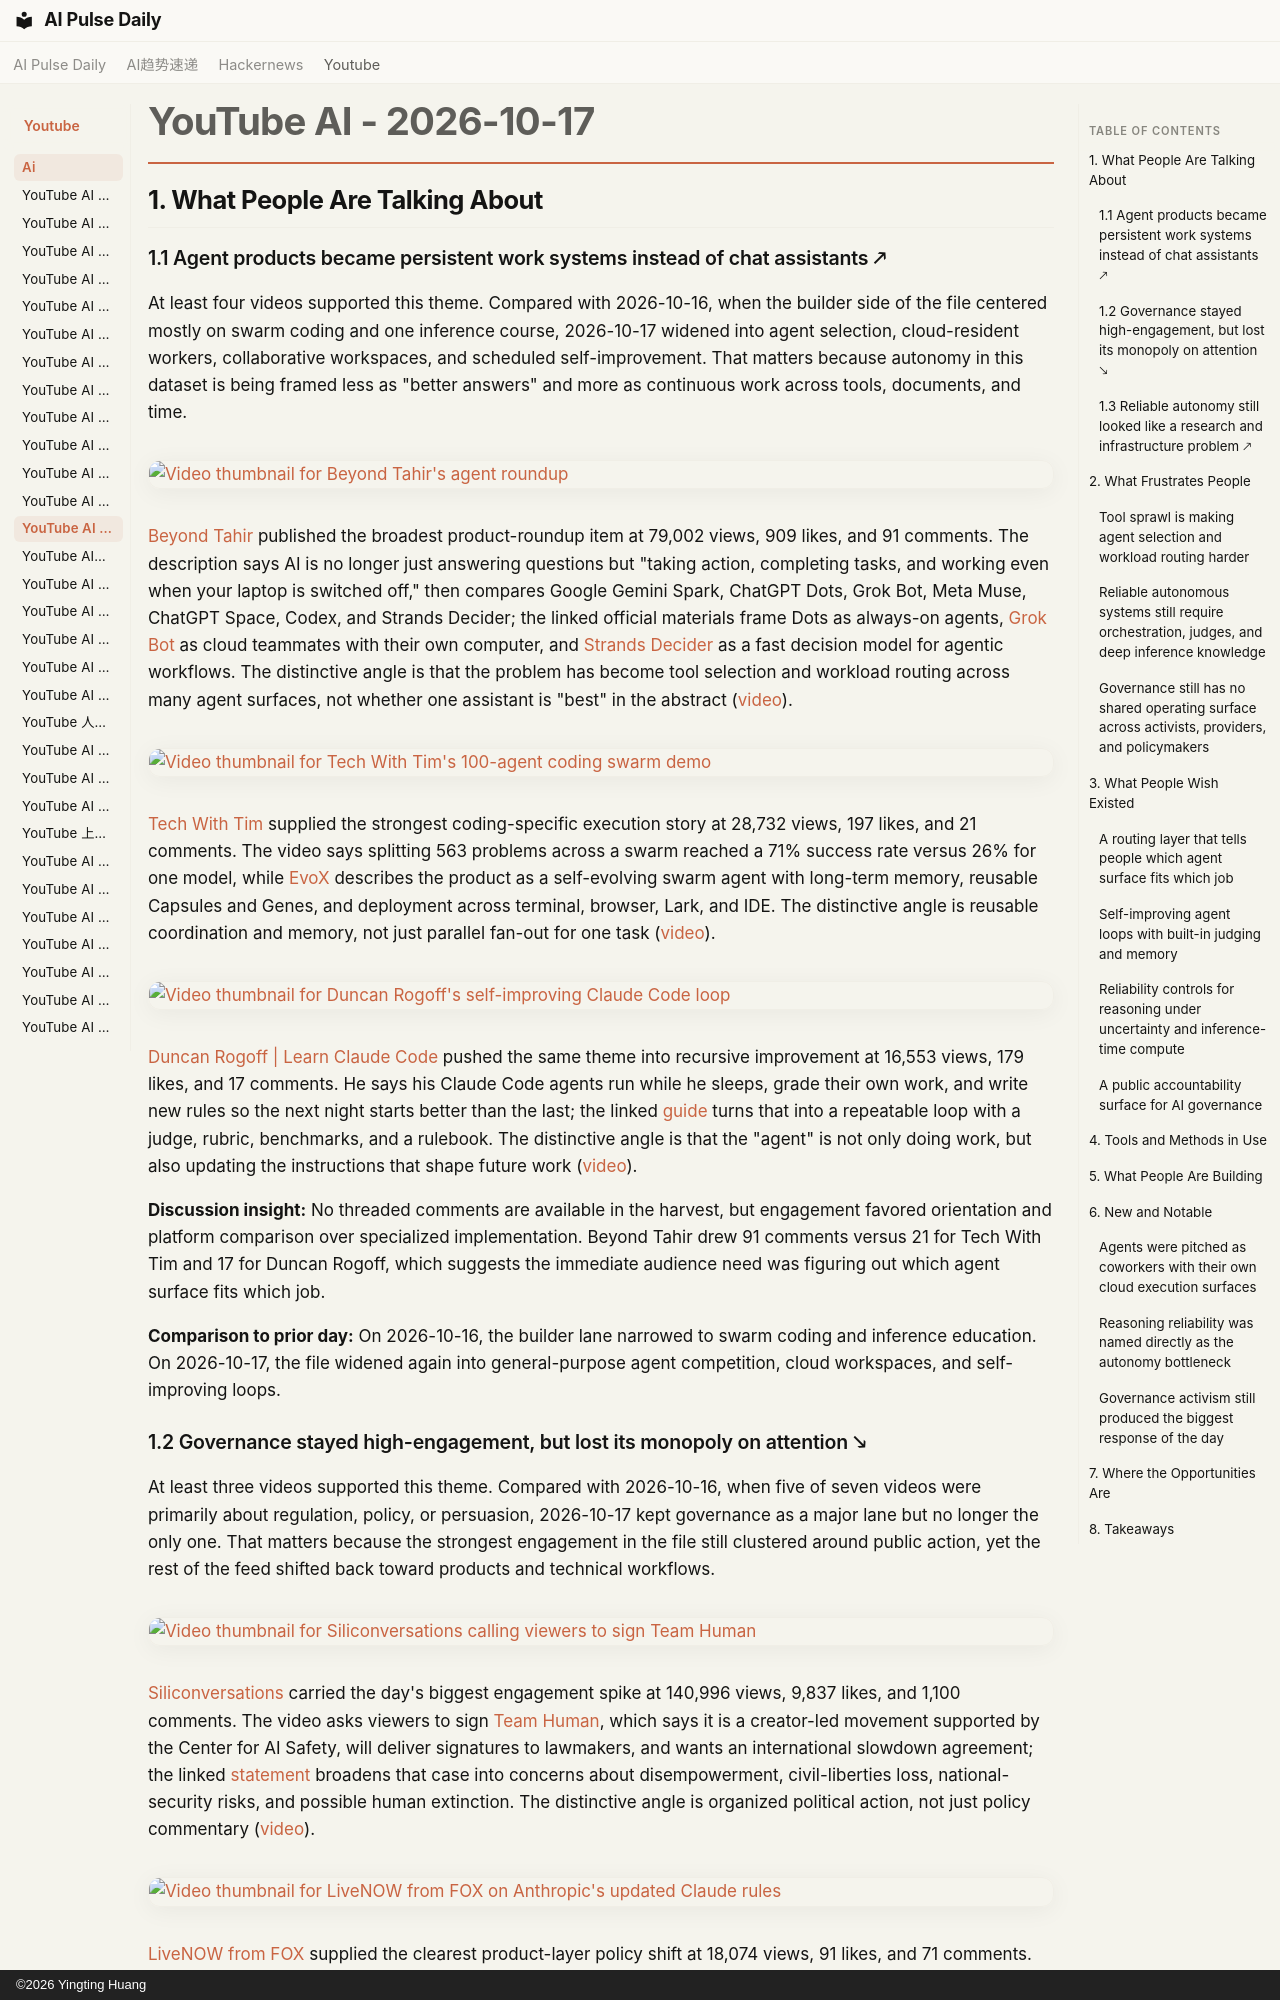

repository: vibewatch/vibewatch.github.io · page: youtube/ai/2026-10-17/index.html · generator: mkdocs · copyright: ©2026 Yingting Huang

# YouTube AI - 2026-10-17

## 1. What People Are Talking About

### 1.1 Agent products became persistent work systems instead of chat assistants 🡕

At least four videos supported this theme. Compared with 2026-10-16, when the builder side of the file centered mostly on swarm coding and one inference course, 2026-10-17 widened into agent selection, cloud-resident workers, collaborative workspaces, and scheduled self-improvement. That matters because autonomy in this dataset is being framed less as "better answers" and more as continuous work across tools, documents, and time.

[![Video thumbnail for Beyond Tahir's agent roundup](https://i.ytimg.com/vi/UQyh7QIVaDU/maxresdefault.jpg)](https://www.youtube.com/watch?v=UQyh7QIVaDU)

[Beyond Tahir](https://www.youtube.com/channel/UCLbNoQil01nlIO8mRKfGtEA) published the broadest product-roundup item at 79,002 views, 909 likes, and 91 comments. The description says AI is no longer just answering questions but "taking action, completing tasks, and working even when your laptop is switched off," then compares Google Gemini Spark, ChatGPT Dots, Grok Bot, Meta Muse, ChatGPT Space, Codex, and Strands Decider; the linked official materials frame Dots as always-on agents, [Grok Bot](https://x.ai/news/introducing-grok-bot) as cloud teammates with their own computer, and [Strands Decider](https://github.com/strands-labs/strands-decider) as a fast decision model for agentic workflows. The distinctive angle is that the problem has become tool selection and workload routing across many agent surfaces, not whether one assistant is "best" in the abstract ([video](https://www.youtube.com/watch?v=UQyh7QIVaDU)).

[![Video thumbnail for Tech With Tim's 100-agent coding swarm demo](https://i.ytimg.com/vi/uccBE9Tun6M/maxresdefault.jpg)](https://www.youtube.com/watch?v=uccBE9Tun6M)

[Tech With Tim](https://www.youtube.com/channel/UC4JX40jDee_tINbkjycV4Sg) supplied the strongest coding-specific execution story at 28,732 views, 197 likes, and 21 comments. The video says splitting 563 problems across a swarm reached a 71% success rate versus 26% for one model, while [EvoX](https://evomap.ai/evox/beta?utm_source=32060595&utm_campaign=kol&utm_content=tech_with_tim) describes the product as a self-evolving swarm agent with long-term memory, reusable Capsules and Genes, and deployment across terminal, browser, Lark, and IDE. The distinctive angle is reusable coordination and memory, not just parallel fan-out for one task ([video](https://www.youtube.com/watch?v=uccBE9Tun6M)).

[![Video thumbnail for Duncan Rogoff's self-improving Claude Code loop](https://i.ytimg.com/vi/_k5hb5q_yHc/maxresdefault.jpg)](https://www.youtube.com/watch?v=_k5hb5q_yHc)

[Duncan Rogoff | Learn Claude Code](https://www.youtube.com/channel/UC37JpWP5PxLSma2lh79HU9A) pushed the same theme into recursive improvement at 16,553 views, 179 likes, and 17 comments. He says his Claude Code agents run while he sleeps, grade their own work, and write new rules so the next night starts better than the last; the linked [guide](https://www.claudecodeclub.ai/free-resources/self-improving-ai-agent-claude-code) turns that into a repeatable loop with a judge, rubric, benchmarks, and a rulebook. The distinctive angle is that the "agent" is not only doing work, but also updating the instructions that shape future work ([video](https://www.youtube.com/watch?v=_k5hb5q_yHc)).

**Discussion insight:** No threaded comments are available in the harvest, but engagement favored orientation and platform comparison over specialized implementation. Beyond Tahir drew 91 comments versus 21 for Tech With Tim and 17 for Duncan Rogoff, which suggests the immediate audience need was figuring out which agent surface fits which job.

**Comparison to prior day:** On 2026-10-16, the builder lane narrowed to swarm coding and inference education. On 2026-10-17, the file widened again into general-purpose agent competition, cloud workspaces, and self-improving loops.
